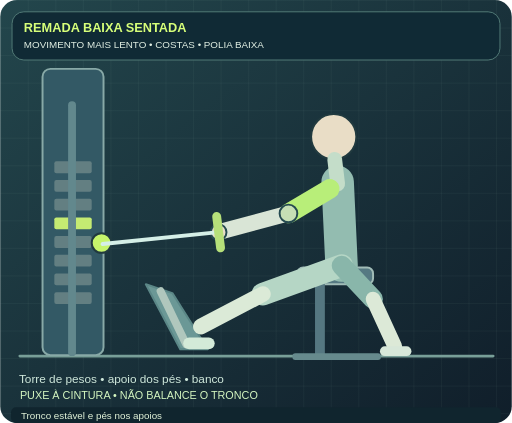
t = 0.00 s
t = 0.99 s: frame unchanged from t = 0.00 s, image omitted
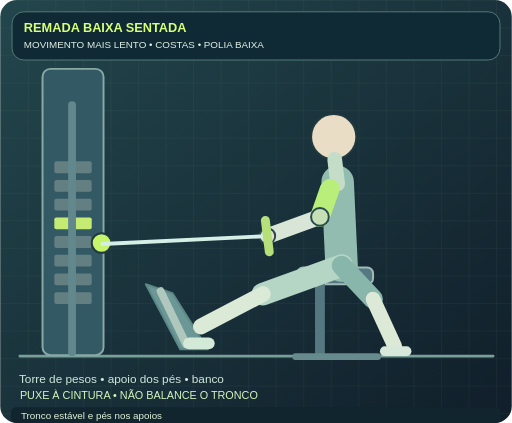
t = 2.24 s
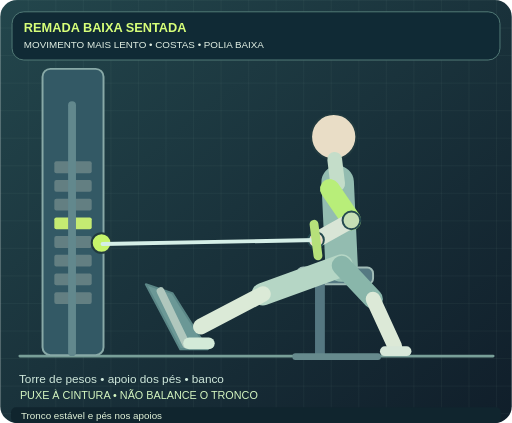
t = 3.88 s
t = 5.02 s: frame unchanged from t = 3.88 s, image omitted
t = 6.31 s: frame unchanged from t = 2.24 s, image omitted

The animated SVG that drew these frames (rendered in a browser with its animation timeline set to each time). Animation: 16 SMIL elements (animate=16); one cycle of 7.60 s, repeats indefinitely.

<svg xmlns="http://www.w3.org/2000/svg" viewBox="0 0 520 430" role="img" aria-labelledby="title desc"><title id="title">REMADA BAIXA SENTADA</title><desc id="desc">MOVIMENTO MAIS LENTO. Pegador vem em direção à cintura. Tronco estável e pés nos apoios. Ilustração educativa, não avalia postura.</desc><defs><linearGradient id="bg" x1="0" x2="1" y1="0" y2="1"><stop stop-color="#23464c"/><stop offset="1" stop-color="#101e2a"/></linearGradient><pattern id="grid" width="28" height="28" patternUnits="userSpaceOnUse"><path d="M28 0H0V28" stroke="#a4c2b1" stroke-opacity=".10" fill="none"/></pattern></defs><rect width="100%" height="100%" rx="17" fill="url(#bg)"/><rect width="100%" height="100%" rx="17" fill="url(#grid)"/><rect x="12" y="12" width="496" height="49" rx="12" fill="#102a35" stroke="#527b77"/><text x="24" y="33" font-family="Arial,sans-serif" font-size="13" font-weight="700" fill="#d7ff79">REMADA BAIXA SENTADA</text><text x="24" y="49" font-family="Arial,sans-serif" font-size="10" fill="#e2f0e4">MOVIMENTO MAIS LENTO • COSTAS • POLIA BAIXA</text><line x1="20" y1="362" x2="501" y2="362" stroke="#789f98" stroke-width="3" stroke-linecap="round"/><rect x="43" y="70" width="62" height="291" rx="8" fill="#335965" stroke="#88a9a7" stroke-width="2"/><rect x="55" y="164" width="38" height="12" rx="2" fill="#637f82" /><rect x="55" y="183" width="38" height="12" rx="2" fill="#637f82" /><rect x="55" y="202" width="38" height="12" rx="2" fill="#637f82" /><rect x="55" y="221" width="38" height="12" rx="2" fill="#c5eb72" /><rect x="55" y="240" width="38" height="12" rx="2" fill="#637f82" /><rect x="55" y="259" width="38" height="12" rx="2" fill="#637f82" /><rect x="55" y="278" width="38" height="12" rx="2" fill="#637f82" /><rect x="55" y="297" width="38" height="12" rx="2" fill="#637f82" /><line x1="73" y1="107" x2="73" y2="358" stroke="#62888d" stroke-width="8" stroke-linecap="round"/><circle cx="103" cy="247" r="10" fill="#c6f56b" stroke="#213a3f" stroke-width="2"/><polygon points="148,289 175,298 211,355 183,355" fill="#6b9896" stroke="#5b8787" stroke-width="2" stroke-linejoin="round"/><line x1="163" y1="296" x2="189" y2="350" stroke="#b0c7bd" stroke-width="8" stroke-linecap="round"/><rect x="302" y="272" width="77" height="17" rx="6" fill="#557982" stroke="#a1bcb7" stroke-width="2"/><rect x="320" y="285" width="10" height="76" rx="2" fill="#557781" /><rect x="297" y="359" width="90" height="7" rx="3" fill="#668a8d" /><text x="19" y="389" font-family="Arial,sans-serif" font-size="12" fill="#d0e9dc">Torre de pesos • apoio dos pés • banco</text><line x1="343" y1="185" x2="347" y2="270" stroke="#93bcb0" stroke-width="33" stroke-linecap="round"/><line x1="347" y1="270" x2="267" y2="299" stroke="#b5d6c5" stroke-width="23" stroke-linecap="round"/><line x1="267" y1="299" x2="204" y2="332" stroke="#dbead7" stroke-width="16" stroke-linecap="round"/><line x1="347" y1="270" x2="379" y2="304" stroke="#89b6aa" stroke-width="20" stroke-linecap="round"/><line x1="379" y1="304" x2="401" y2="352" stroke="#dce9d7" stroke-width="15" stroke-linecap="round"/><circle cx="339" cy="139" r="23" fill="#e9ddc6" stroke="#213a3f" stroke-width="2"/><line x1="340" y1="162" x2="343" y2="187" stroke="#c4ddc9" stroke-width="15" stroke-linecap="round"/><line x1="192" y1="349" x2="212" y2="349" stroke="#d3ead8" stroke-width="12" stroke-linecap="round"/><line x1="391" y1="357" x2="413" y2="357" stroke="#d7e7d9" stroke-width="10" stroke-linecap="round"/><line x1="335" y1="192" x2="293" y2="217" stroke="#b8ee79" stroke-width="20" stroke-linecap="round"><animate attributeName="x2" values="293;293;357;357;293" keyTimes="0;0.13;0.46;0.66;1" dur="7.6s" repeatCount="indefinite"/><animate attributeName="y2" values="217;217;224;224;217" keyTimes="0;0.13;0.46;0.66;1" dur="7.6s" repeatCount="indefinite"/></line><line x1="293" y1="217" x2="222" y2="236" stroke="#d9e5d6" stroke-width="16" stroke-linecap="round"><animate attributeName="x1" values="293;293;357;357;293" keyTimes="0;0.13;0.46;0.66;1" dur="7.6s" repeatCount="indefinite"/><animate attributeName="y1" values="217;217;224;224;217" keyTimes="0;0.13;0.46;0.66;1" dur="7.6s" repeatCount="indefinite"/><animate attributeName="x2" values="222;222;321;321;222" keyTimes="0;0.13;0.46;0.66;1" dur="7.6s" repeatCount="indefinite"/><animate attributeName="y2" values="236;236;244;244;236" keyTimes="0;0.13;0.46;0.66;1" dur="7.6s" repeatCount="indefinite"/></line><circle cx="293" cy="217" r="9" fill="#c6dfb5" stroke="#254a50" stroke-width="2"><animate attributeName="cx" values="293;293;357;357;293" keyTimes="0;0.13;0.46;0.66;1" dur="7.6s" repeatCount="indefinite"/><animate attributeName="cy" values="217;217;224;224;217" keyTimes="0;0.13;0.46;0.66;1" dur="7.6s" repeatCount="indefinite"/></circle><circle cx="222" cy="236" r="8" fill="#e9dec9" stroke="#254a50" stroke-width="2"><animate attributeName="cx" values="222;222;321;321;222" keyTimes="0;0.13;0.46;0.66;1" dur="7.6s" repeatCount="indefinite"/><animate attributeName="cy" values="236;236;244;244;236" keyTimes="0;0.13;0.46;0.66;1" dur="7.6s" repeatCount="indefinite"/></circle><line x1="104" y1="248" x2="222" y2="236" stroke="#d5efe7" stroke-width="4" stroke-linecap="round"><animate attributeName="x2" values="222;222;321;321;222" keyTimes="0;0.13;0.46;0.66;1" dur="7.6s" repeatCount="indefinite"/><animate attributeName="y2" values="236;236;244;244;236" keyTimes="0;0.13;0.46;0.66;1" dur="7.6s" repeatCount="indefinite"/></line><line x1="220" y1="220" x2="224" y2="252" stroke="#b6e07a" stroke-width="9" stroke-linecap="round"><animate attributeName="x1" values="220;220;319;319;220" keyTimes="0;0.13;0.46;0.66;1" dur="7.6s" repeatCount="indefinite"/><animate attributeName="y1" values="220;220;228;228;220" keyTimes="0;0.13;0.46;0.66;1" dur="7.6s" repeatCount="indefinite"/><animate attributeName="x2" values="224;224;323;323;224" keyTimes="0;0.13;0.46;0.66;1" dur="7.6s" repeatCount="indefinite"/><animate attributeName="y2" values="252;252;260;260;252" keyTimes="0;0.13;0.46;0.66;1" dur="7.6s" repeatCount="indefinite"/></line><text x="20" y="406" font-family="Arial,sans-serif" font-size="11" fill="#d4f6c0">PUXE À CINTURA • NÃO BALANCE O TRONCO</text><rect x="11" y="414" width="498" height="16" rx="5" fill="#10252e"/><text x="21" y="426" font-family="Arial,sans-serif" font-size="10" fill="#e3f4da">Tronco estável e pés nos apoios</text></svg>
